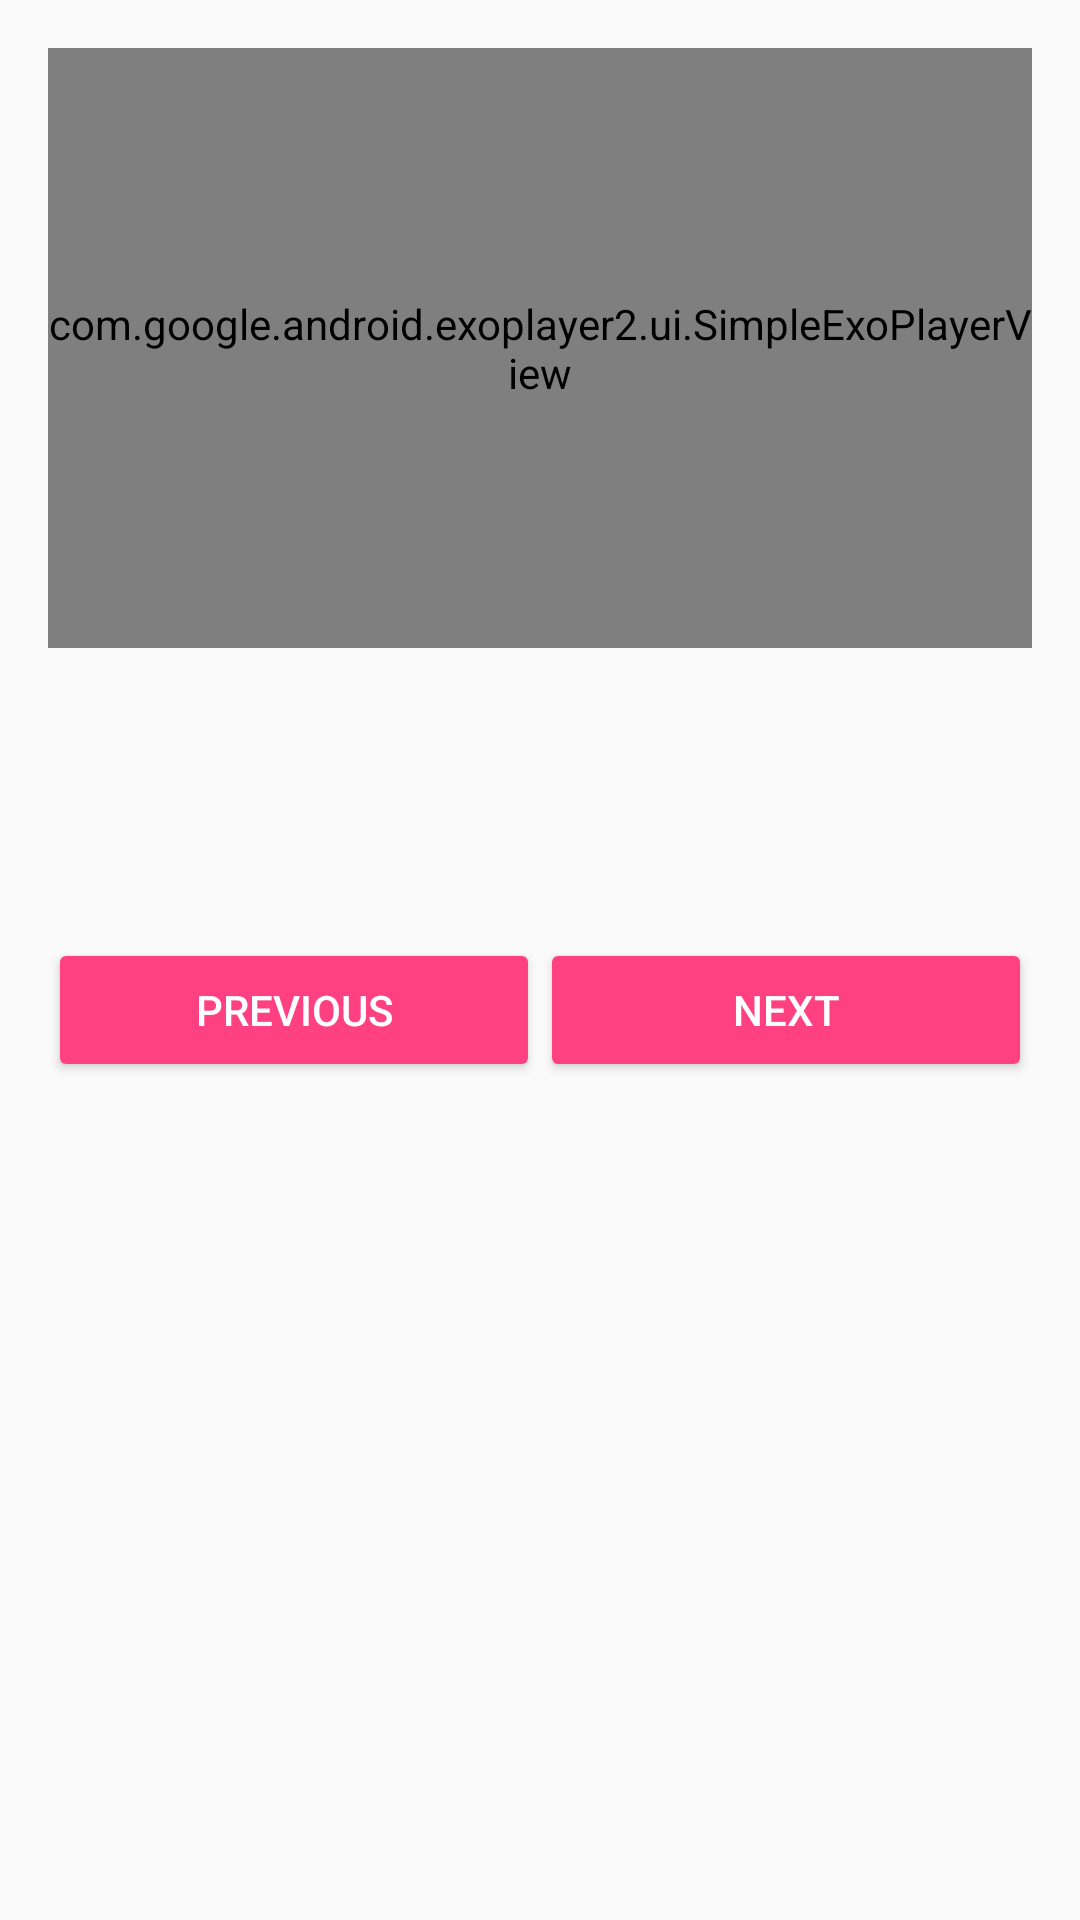

This screen was rendered from an Android layout file. Write that file and the resources it references.
<!-- AndroidManifest.xml: application theme AppTheme -->
<!-- res/layout/fragment_recipe_step.xml -->
<?xml version="1.0" encoding="utf-8"?>
<ScrollView xmlns:android="http://schemas.android.com/apk/res/android"
    xmlns:app="http://schemas.android.com/apk/res-auto"
    xmlns:tools="http://schemas.android.com/tools"
    android:layout_width="match_parent"
    android:layout_height="match_parent"
    tools:context="com.helpingiwthcode.mybakingapp.activities.RecipeStepActivity">

    <RelativeLayout
        android:layout_width="match_parent"
        android:layout_height="wrap_content">

        <com.google.android.exoplayer2.ui.SimpleExoPlayerView
            android:id="@+id/ep_video"
            android:layout_width="match_parent"
            android:layout_height="200dp"
            android:layout_marginLeft="16dp"
            android:layout_marginRight="16dp"
            android:layout_marginTop="16dp"
            app:resize_mode="fill" />

        <TextView
            android:id="@+id/tv_step_short"
            android:layout_width="match_parent"
            android:layout_height="wrap_content"
            android:layout_below="@id/ep_video"
            android:layout_margin="16dp"
            android:textAppearance="@style/Base.TextAppearance.AppCompat.Medium"
            android:textSize="20sp"
            android:textStyle="bold"
            tools:text="Step Short Description" />

        <TextView
            android:id="@+id/tv_recipe_step"
            android:layout_width="match_parent"
            android:layout_height="wrap_content"
            android:layout_below="@id/tv_step_short"
            android:layout_marginBottom="16dp"
            android:layout_marginLeft="16dp"
            android:layout_marginRight="16dp"
            android:textSize="16sp"
            tools:text="Recipe step" />

        <LinearLayout
            android:layout_width="match_parent"
            android:layout_height="wrap_content"
            android:layout_below="@id/tv_recipe_step"
            android:layout_marginLeft="16dp"
            android:layout_marginRight="16dp"
            android:orientation="horizontal"
            android:weightSum="2">

            <Button
                android:id="@+id/bt_previous_step"
                android:layout_width="match_parent"
                android:layout_height="wrap_content"
                android:layout_weight="1"
                android:backgroundTint="@color/colorAccent"
                android:text="@string/button_previous"
                android:textColor="@color/white"
                tools:targetApi="lollipop" />

            <Button
                android:id="@+id/bt_next_step"
                android:layout_width="match_parent"
                android:layout_height="wrap_content"
                android:layout_weight="1"
                android:backgroundTint="@color/colorAccent"
                android:text="@string/button_next"
                android:textColor="@color/white"
                tools:targetApi="lollipop" />

        </LinearLayout>

    </RelativeLayout>
</ScrollView>
<!-- resources referenced by this layout -->
<resources>
  <color name="colorAccent">#FF4081</color>
  <color name="white">#FFFFFF</color>
  <string name="button_next">Next</string>
  <string name="button_previous">Previous</string>
  <style name="AppTheme" parent="Theme.AppCompat.Light.DarkActionBar">
          <item name="colorPrimary">@color/colorPrimary</item>
          <item name="colorPrimaryDark">@color/colorPrimaryDark</item>
          <item name="colorAccent">@color/colorAccent</item>
      </style>
  <color name="colorPrimary">#009688</color>
  <color name="colorPrimaryDark">#00796B</color>
</resources>
